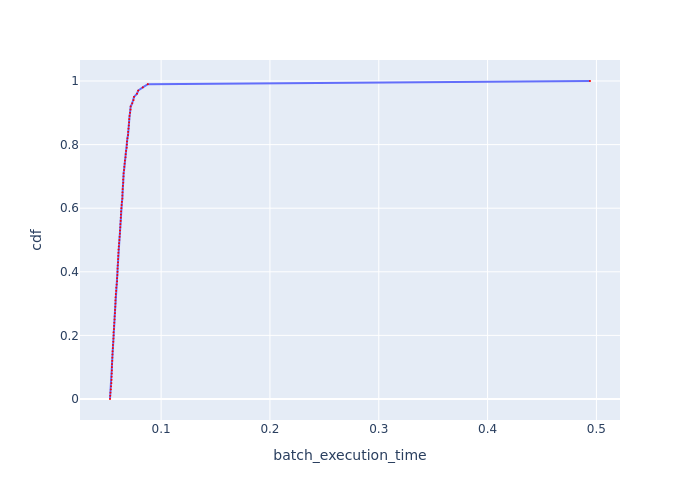

Data behind this chart, as committed beside it:
cdf, batch_execution_time
0.0, 0.05302
0.01, 0.05324
0.02, 0.05345
0.03, 0.05377
0.04, 0.05399
0.05, 0.05431
0.06, 0.05442
0.07, 0.05453
0.08, 0.05464
0.09, 0.05475
0.1, 0.05475
0.11, 0.05486
0.12, 0.05508
0.13, 0.05519
0.14, 0.0553
0.15, 0.05541
0.16, 0.05563
0.17, 0.05574
0.18, 0.05608
0.19, 0.05619
0.2, 0.0563
0.21, 0.0563
0.22, 0.05664
0.23, 0.05676
0.24, 0.05698
0.25, 0.05721
0.26, 0.05733
0.27, 0.05756
0.28, 0.05767
0.29, 0.0579
0.3, 0.05802
0.31, 0.05802
0.32, 0.05813
0.33, 0.05837
0.34, 0.05872
0.35, 0.05884
0.36, 0.05919
0.37, 0.05955
0.38, 0.05955
0.39, 0.05978
0.4, 0.0599
0.41, 0.06002
0.42, 0.06014
0.43, 0.06039
0.44, 0.06051
0.45, 0.06063
0.46, 0.06075
0.47, 0.06087
0.48, 0.06111
0.49, 0.06136
0.5, 0.06161
0.51, 0.06185
0.52, 0.0621
0.53, 0.06222
0.54, 0.06247
0.55, 0.0626
0.56, 0.06285
0.57, 0.06298
0.58, 0.0631
0.59, 0.06323
... 41 more rows
